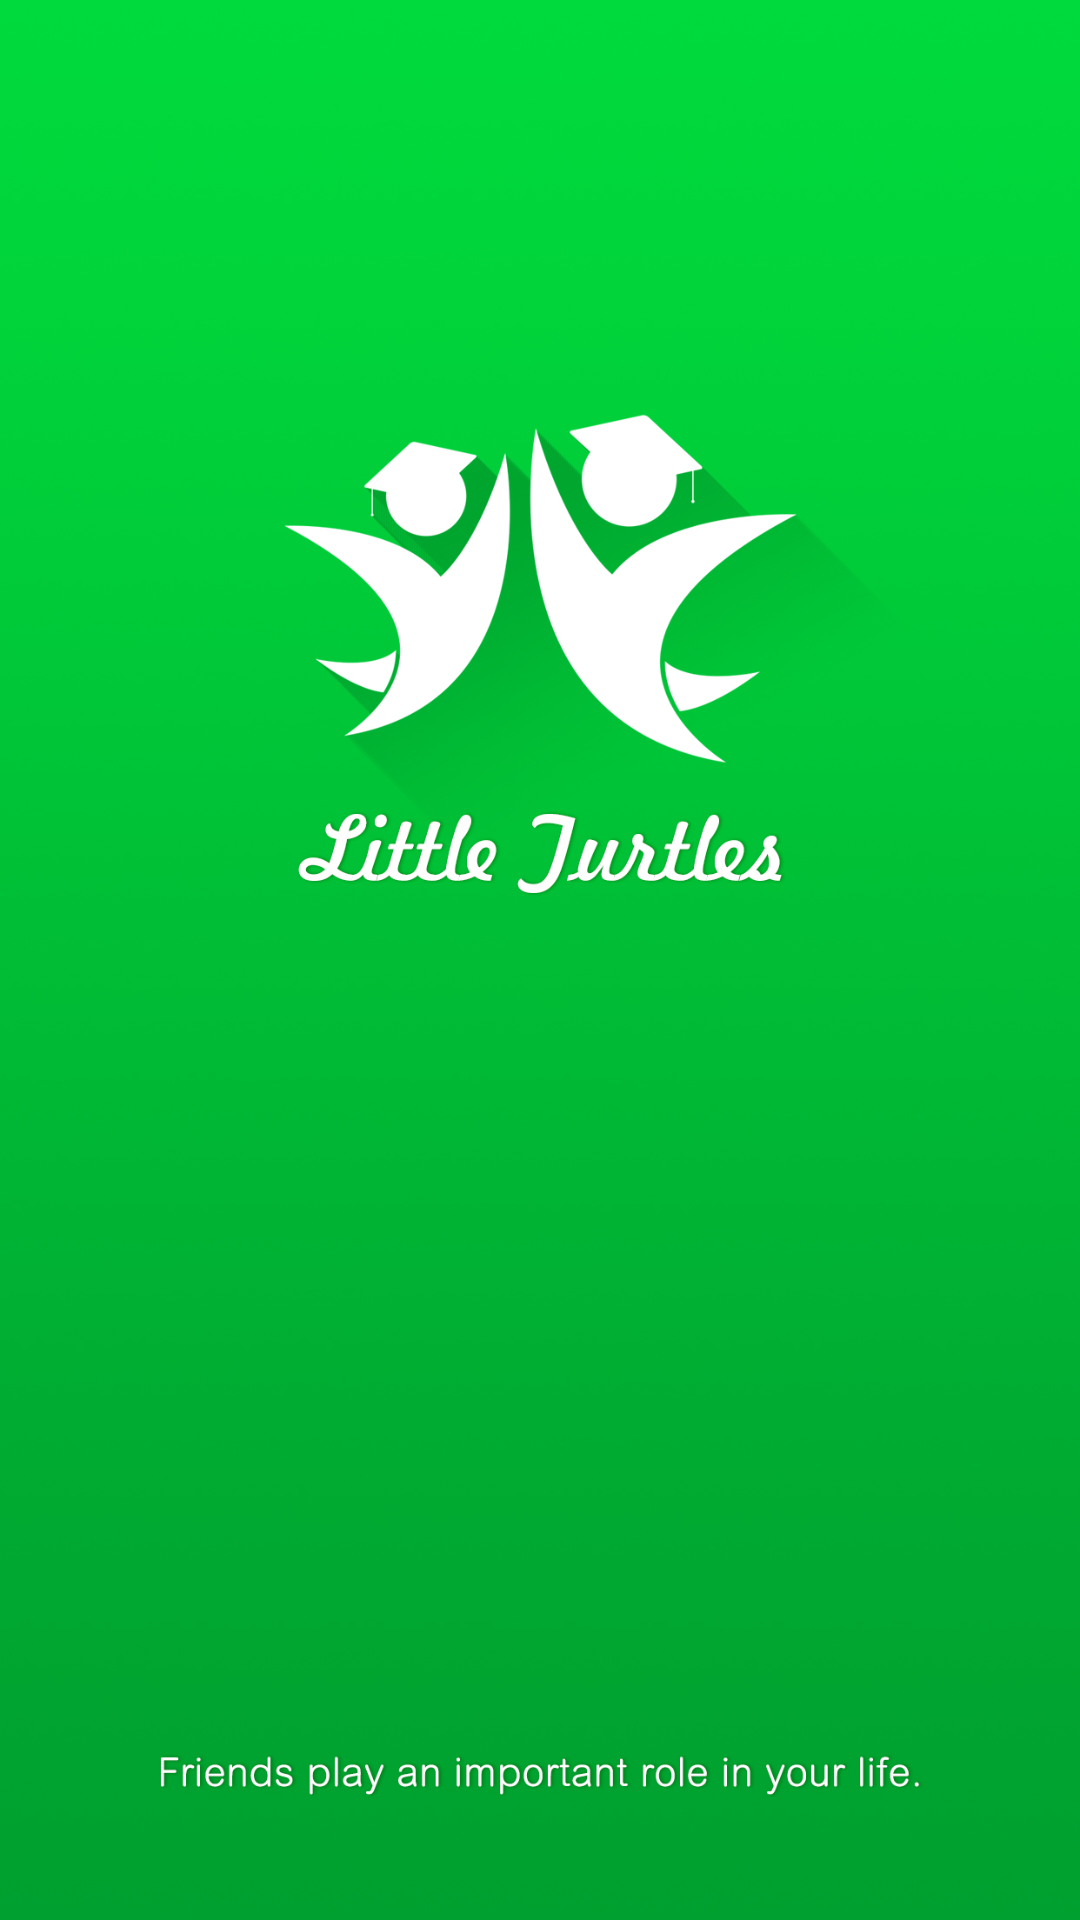

Reconstruct the res/layout file that produces this screen, plus the resources it refers to.
<!-- AndroidManifest.xml: application theme AppTheme -->
<!-- res/layout/activity_splash.xml -->
<?xml version="1.0" encoding="utf-8"?>
<android.support.constraint.ConstraintLayout xmlns:android="http://schemas.android.com/apk/res/android"
    xmlns:app="http://schemas.android.com/apk/res-auto"
    xmlns:tools="http://schemas.android.com/tools"
    android:layout_width="match_parent"
    android:layout_height="match_parent"
    tools:context="com.zhou.turtle.ui.activity.SplashActivity">

    <ImageView
        android:layout_width="match_parent"
        android:layout_height="match_parent"
        android:scaleType="centerCrop"
        android:src="@drawable/welcome" />

</android.support.constraint.ConstraintLayout>
<!-- resources referenced by this layout -->
<resources>
  <!-- drawable welcome: jpg bitmap (drawable-xxhdpi, 329045 bytes) -->
  <style name="AppTheme" parent="Theme.AppCompat.Light.DarkActionBar">
          
          <item name="colorPrimary">@color/colorPrimary</item>
          <item name="colorPrimaryDark">@color/colorPrimaryDark</item>
          <item name="colorAccent">@color/colorAccent</item>
  
          <item name="windowNoTitle">true</item>
          <item name="android:textColor">@color/txt_color</item>
      </style>
  <color name="colorPrimary">#00a630</color>
  <color name="colorPrimaryDark">#00a630</color>
  <color name="colorAccent">#21acec</color>
  <color name="txt_color">#1e1e1e</color>
</resources>
